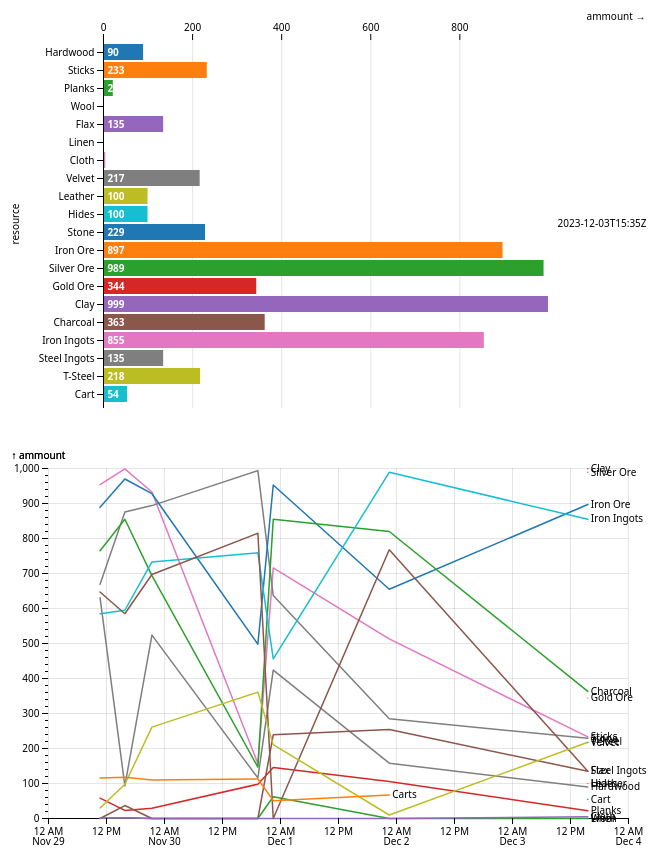
D3 v7 page, settled after 480 driven frames (8 s of simulated time); the page loaded 1 data file(s).


      const data = await d3.csv("stocks/market-stock.csv", (row) => {
        return {
          time: new Date(row.time),
          resource: row.resource,
          ammount: +row.ammount,
        };
      });
      console.log(data);
      const div = document.querySelector("#myplot");
      const div2 = document.querySelector("#myplot2");

      const sd = d3.sort(data, (a, b) => d3.descending(a.time, b.time));
      const gtime = d3.group(data, (d) => d.time);
      const newest = gtime.get(sd[0].time);
      const plot = Plot.plot({
        marginLeft: 95,
        marginRight: 100,
        x: {
          axis: "top",
          grid: true,
        },
        color: { scheme: "category10", legend: false },
        marks: [
          Plot.barX(newest, {
            y: "resource",
            x: "ammount",
            fill: "resource",
            fy: "time",
            sort: { y: null, color: null, fy: { value: "-x", reduce: "sum" } },
            tip: true,
          }),
          Plot.ruleX([0]),
          Plot.text(newest, {
            text: (d) => d.ammount,
            fy: "time",
            y: "resource",
            x: 2,
            fontWeight: 600,
            textAnchor: "start",
            dx: 3,
            fill: "white",
          }),
        ],
      });

      const plot2 = Plot.plot({
        grid: true,
        nice: true,
        color: { scheme: "category10", legend: false },

        marks: [
          Plot.ruleY([0]),
          Plot.lineY(data, {
            x: "time",
            y: "ammount",
            stroke: "resource",
            tip: "x",
            marker: false,
          }),
          Plot.text(
            data,
            Plot.selectLast({
              x: "time",
              y: "ammount",
              z: "resource",
              text: "resource",
              textAnchor: "start",
              dx: 3,
            })
          ),
          Plot.axisX(),
          Plot.axisY({ ticks: 50, text: null, tickSize: 3 }),
          Plot.axisY(),
          // Plot.text(data, {x: "time", y: "ammount", z: "resource", text: "ammount", textAnchor: "start", dy: -8})
        ],
      });

      div.append(plot);
      div2.append(plot2);
    
// ── plot.min.js (minified or library file, not shown)

### data: stocks/market-stock.csv
time, resource, ammount
2023-11-29 10:40, Hardwood, 631
2023-11-29 10:40, Sticks, 954
2023-11-29 10:40, Planks, 58
2023-11-29 10:40, Flax, 0
2023-11-29 10:40, Linen, 1
2023-11-29 10:40, Cloth, 1
2023-11-29 10:40, Stone, 669
2023-11-29 10:40, Iron Ore, 889
2023-11-29 10:40, Charcoal, 765
2023-11-29 10:40, Iron Ingots, 585
2023-11-29 10:40, Steel Ingots, 647
2023-11-29 10:40, T-Steel, 30
2023-11-29 10:40, Carts, 116
2023-11-29 15:48, Hardwood, 93
2023-11-29 15:48, Sticks, 999
2023-11-29 15:48, Planks, 23
2023-11-29 15:48, Flax, 37
2023-11-29 15:48, Linen, 2
2023-11-29 15:48, Cloth, 2
2023-11-29 15:48, Stone, 876
2023-11-29 15:48, Iron Ore, 970
2023-11-29 15:48, Charcoal, 855
2023-11-29 15:48, Iron Ingots, 595
2023-11-29 15:48, Steel Ingots, 585
2023-11-29 15:48, T-Steel, 98
2023-11-29 15:48, Carts, 118
2023-11-29 21:24, Hardwood, 524
2023-11-29 21:24, Sticks, 933
2023-11-29 21:24, Planks, 29
2023-11-29 21:24, Flax, 0
2023-11-29 21:24, Linen, 0
2023-11-29 21:24, Cloth, 0
2023-11-29 21:24, Stone, 894
2023-11-29 21:24, Iron Ore, 928
2023-11-29 21:24, Charcoal, 694
2023-11-29 21:24, Iron Ingots, 733
2023-11-29 21:24, Steel Ingots, 697
2023-11-29 21:24, T-Steel, 261
2023-11-29 21:24, Carts, 110
2023-11-30 19:19, Hardwood, 116
2023-11-30 19:19, Sticks, 157
2023-11-30 19:19, Planks, 98
2023-11-30 19:19, Flax, 0
2023-11-30 19:19, Linen, 0
2023-11-30 19:19, Cloth, 0
2023-11-30 19:19, Stone, 994
2023-11-30 19:19, Iron Ore, 498
2023-11-30 19:19, Charcoal, 147
2023-11-30 19:19, Iron Ingots, 759
2023-11-30 19:19, Steel Ingots, 815
2023-11-30 19:19, T-Steel, 361
2023-11-30 19:19, Carts, 113
2023-11-30 22:30, Hardwood, 424
2023-11-30 22:30, Sticks, 716
2023-11-30 22:30, Planks, 146
2023-11-30 22:30, Flax, 239
2023-11-30 22:30, Linen, 62
2023-11-30 22:30, Cloth, 0
2023-11-30 22:30, Stone, 637
2023-11-30 22:30, Iron Ore, 953
... 38 more rows